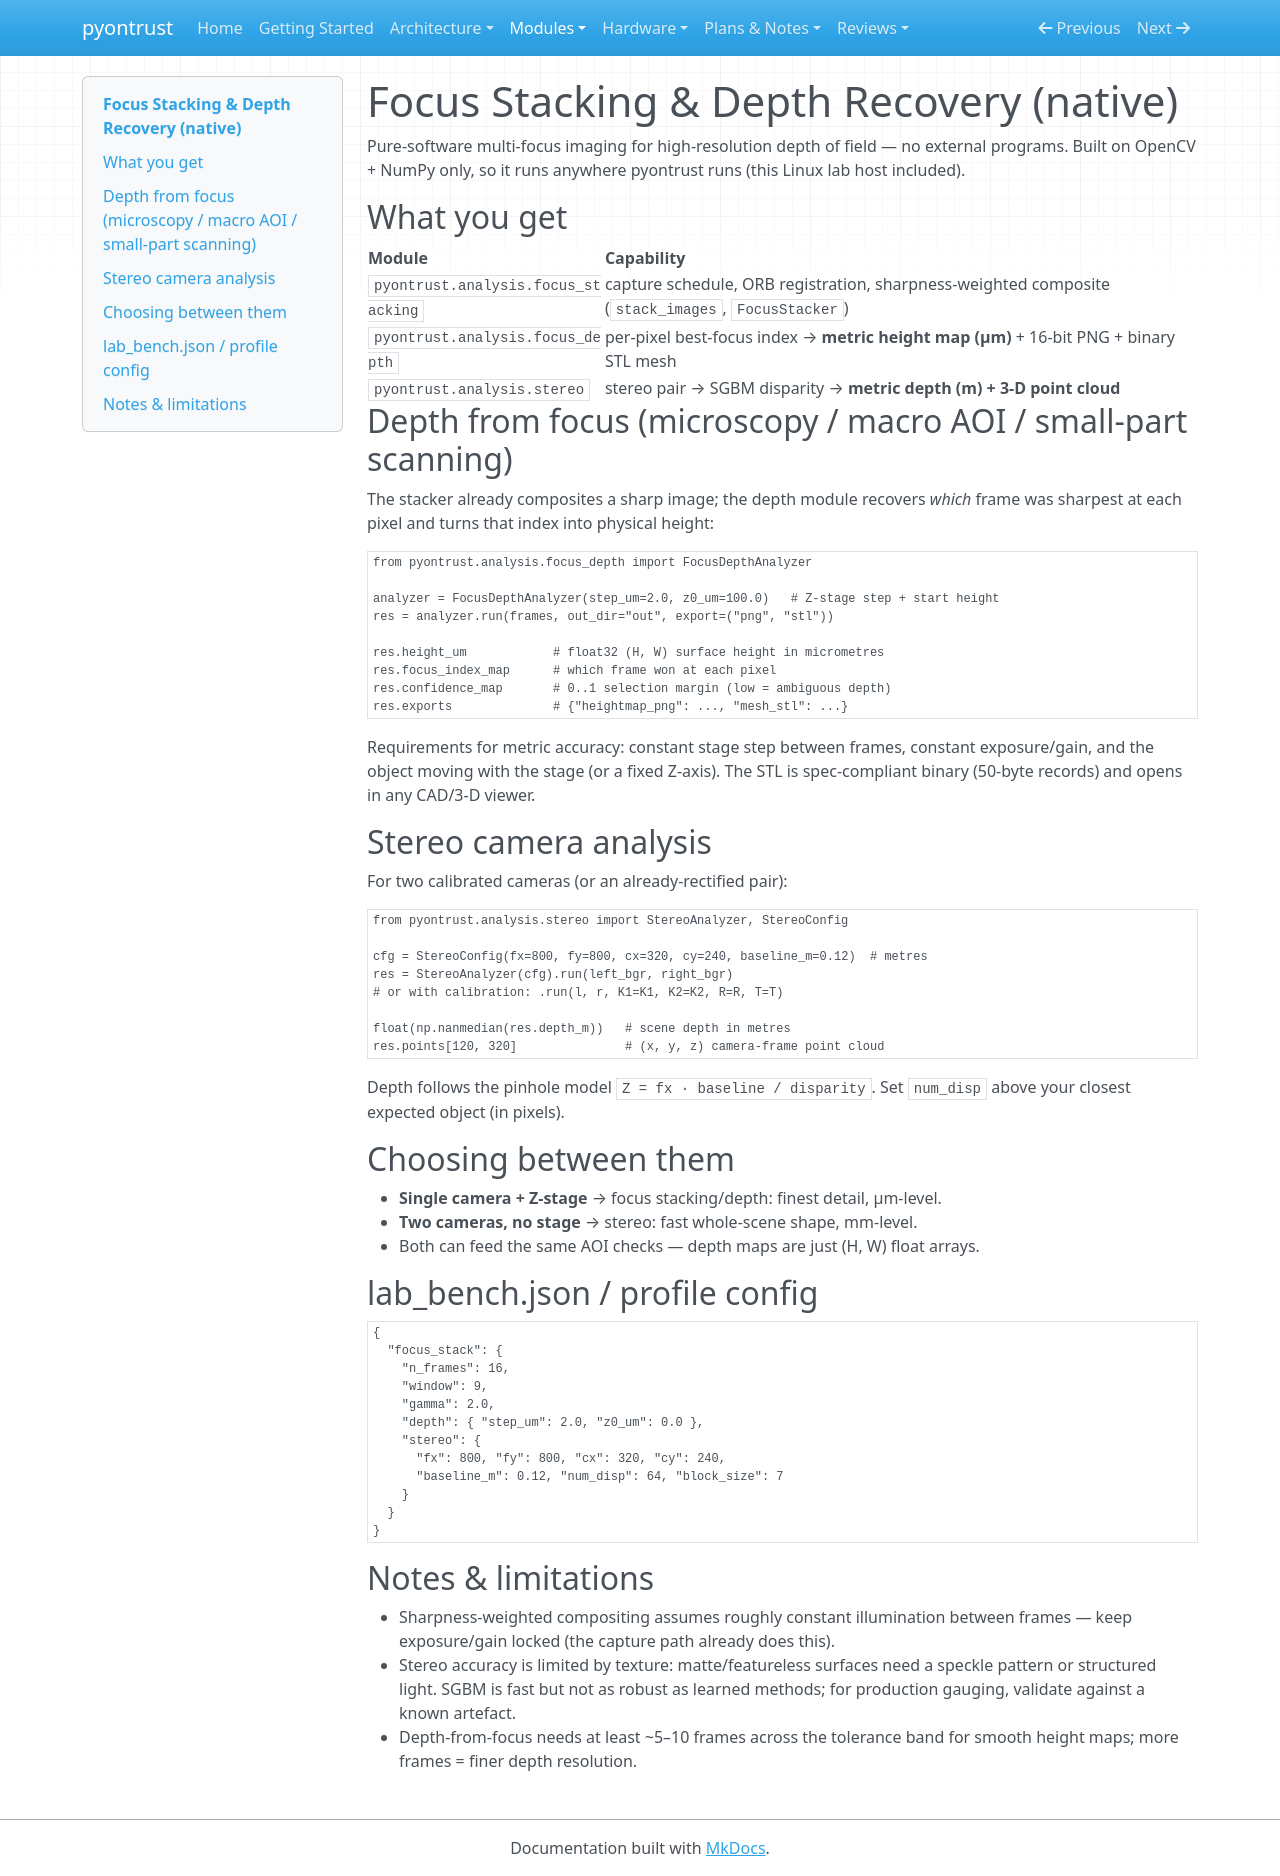

repository: xsession/pyontrust · page: modules/focus-stacking-depth/index.html · generator: mkdocs

# Focus Stacking & Depth Recovery (native)

Pure-software multi-focus imaging for high-resolution depth of field — no
external programs. Built on OpenCV + NumPy only, so it runs anywhere pyontrust
runs (this Linux lab host included).

## What you get

| Module | Capability |
|---|---|
| `pyontrust.analysis.focus_stacking` | capture schedule, ORB registration, sharpness-weighted composite (`stack_images`, `FocusStacker`) |
| `pyontrust.analysis.focus_depth` | per-pixel best-focus index → **metric height map (µm)** + 16-bit PNG + binary STL mesh |
| `pyontrust.analysis.stereo` | stereo pair → SGBM disparity → **metric depth (m) + 3-D point cloud** |

## Depth from focus (microscopy / macro AOI / small-part scanning)

The stacker already composites a sharp image; the depth module recovers *which*
frame was sharpest at each pixel and turns that index into physical height:

```python
from pyontrust.analysis.focus_depth import FocusDepthAnalyzer

analyzer = FocusDepthAnalyzer(step_um=2.0, z0_um=100.0)   # Z-stage step + start height
res = analyzer.run(frames, out_dir="out", export=("png", "stl"))

res.height_um            # float32 (H, W) surface height in micrometres
res.focus_index_map      # which frame won at each pixel
res.confidence_map       # 0..1 selection margin (low = ambiguous depth)
res.exports              # {"heightmap_png": ..., "mesh_stl": ...}
```

Requirements for metric accuracy: constant stage step between frames, constant
exposure/gain, and the object moving with the stage (or a fixed Z-axis). The STL
is spec-compliant binary (50-byte records) and opens in any CAD/3-D viewer.

## Stereo camera analysis

For two calibrated cameras (or an already-rectified pair):

```python
from pyontrust.analysis.stereo import StereoAnalyzer, StereoConfig

cfg = StereoConfig(fx=800, fy=800, cx=320, cy=240, baseline_m=0.12)  # metres
res = StereoAnalyzer(cfg).run(left_bgr, right_bgr)
# or with calibration: .run(l, r, K1=K1, K2=K2, R=R, T=T)

float(np.nanmedian(res.depth_m))   # scene depth in metres
res.points[120, 320]               # (x, y, z) camera-frame point cloud
```

Depth follows the pinhole model `Z = fx · baseline / disparity`. Set
`num_disp` above your closest expected object (in pixels).

## Choosing between them

* **Single camera + Z-stage** → focus stacking/depth: finest detail, µm-level.
* **Two cameras, no stage** → stereo: fast whole-scene shape, mm-level.
* Both can feed the same AOI checks — depth maps are just (H, W) float arrays.


## lab_bench.json / profile config

```json
{
  "focus_stack": {
    "n_frames": 16,
    "window": 9,
    "gamma": 2.0,
    "depth": { "step_um": 2.0, "z0_um": 0.0 },
    "stereo": {
      "fx": 800, "fy": 800, "cx": 320, "cy": 240,
      "baseline_m": 0.12, "num_disp": 64, "block_size": 7
    }
  }
}
```

## Notes & limitations

* Sharpness-weighted compositing assumes roughly constant illumination between
  frames — keep exposure/gain locked (the capture path already does this).
* Stereo accuracy is limited by texture: matte/featureless surfaces need a
  speckle pattern or structured light. SGBM is fast but not as robust as
  learned methods; for production gauging, validate against a known artefact.
* Depth-from-focus needs at least ~5–10 frames across the tolerance band for
  smooth height maps; more frames = finer depth resolution.
